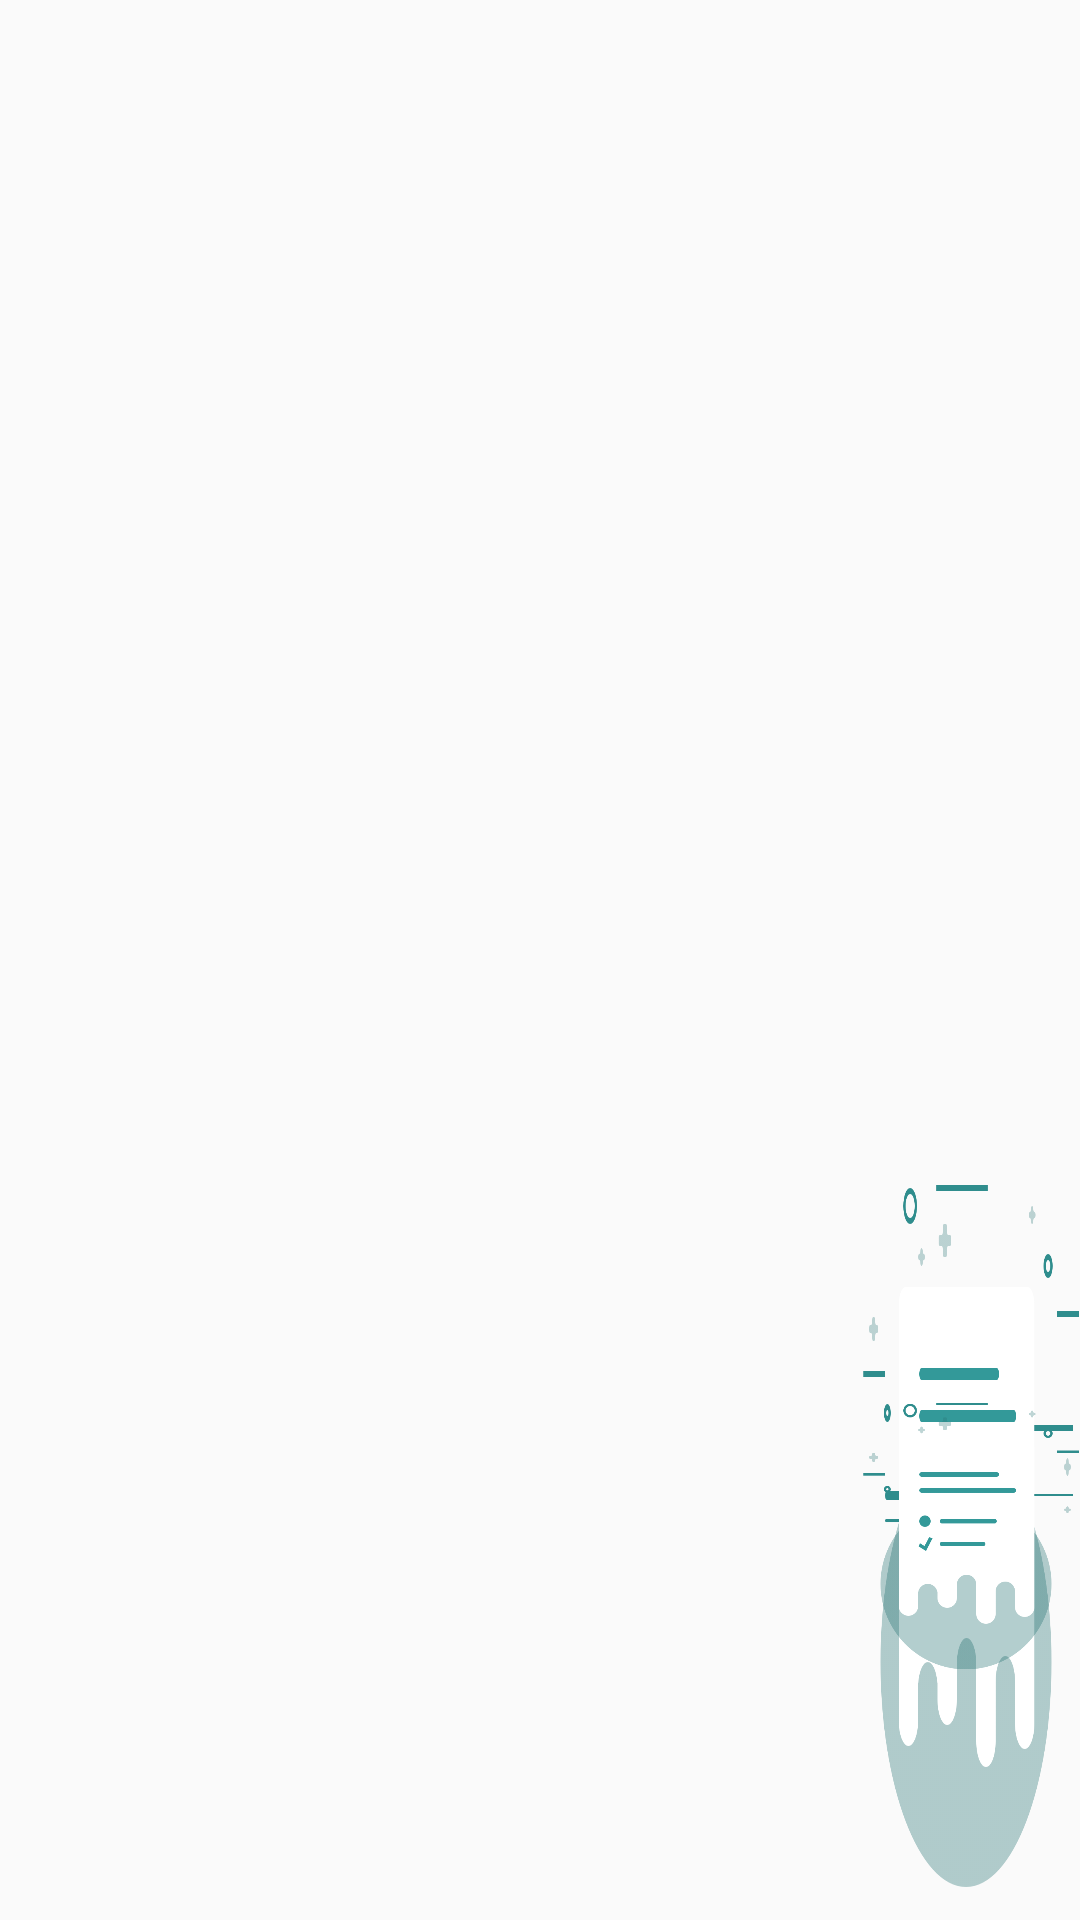

Layout XML and referenced resources for this Android screen:
<!-- AndroidManifest.xml: application theme AppTheme -->
<!-- res/layout/activity_splash.xml -->
<?xml version="1.0" encoding="utf-8"?>
<RelativeLayout xmlns:android="http://schemas.android.com/apk/res/android"
    xmlns:app="http://schemas.android.com/apk/res-auto"
    xmlns:tools="http://schemas.android.com/tools"
    android:id="@+id/activity_splash"
    android:layout_width="768dp"
    android:layout_height="1028dp"
    android:background="@color/background"
    tools:context="com.halcyonmobile.techinterview.src.SplashActivity"
    >

    <ImageView
        android:layout_width="200dp"
        android:layout_height="234dp"
        app:srcCompat="@drawable/group_3"
        android:layout_marginStart="284dp"
        android:layout_marginTop="395dp"
        android:id="@+id/imageView3"
        android:background="@drawable/group_3" />

    <TextView
        android:text="@string/splash"
        android:layout_width="wrap_content"
        android:layout_height="wrap_content"
        android:layout_marginLeft="229dp"
        android:layout_marginTop="653dp"
        android:id="@+id/textView"
        android:textSize="24sp"
        android:textAlignment="center"
        android:textColor="@color/white"/>
</RelativeLayout>
<!-- resources referenced by this layout -->
<resources>
  <color name="white">#ffffff</color>
  <!-- drawable group_3: png bitmap (drawable-hdpi, 12371 bytes) -->
  <style name="AppTheme" parent="Theme.AppCompat.Light.NoActionBar">
          
          <item name="colorPrimary">@color/colorPrimary</item>
          
          <item name="colorPrimaryDark">@color/colorPrimaryDark</item>
          
          <item name="colorAccent">@color/colorAccent</item>
          
          <item name="android:textColorPrimary">@color/textColor</item>
      </style>
  <color name="colorPrimary">#339999</color>
  <color name="colorPrimaryDark">#267272</color>
  <color name="colorAccent">#212121</color>
  <color name="textColor">@color/colorAccent</color>
</resources>
